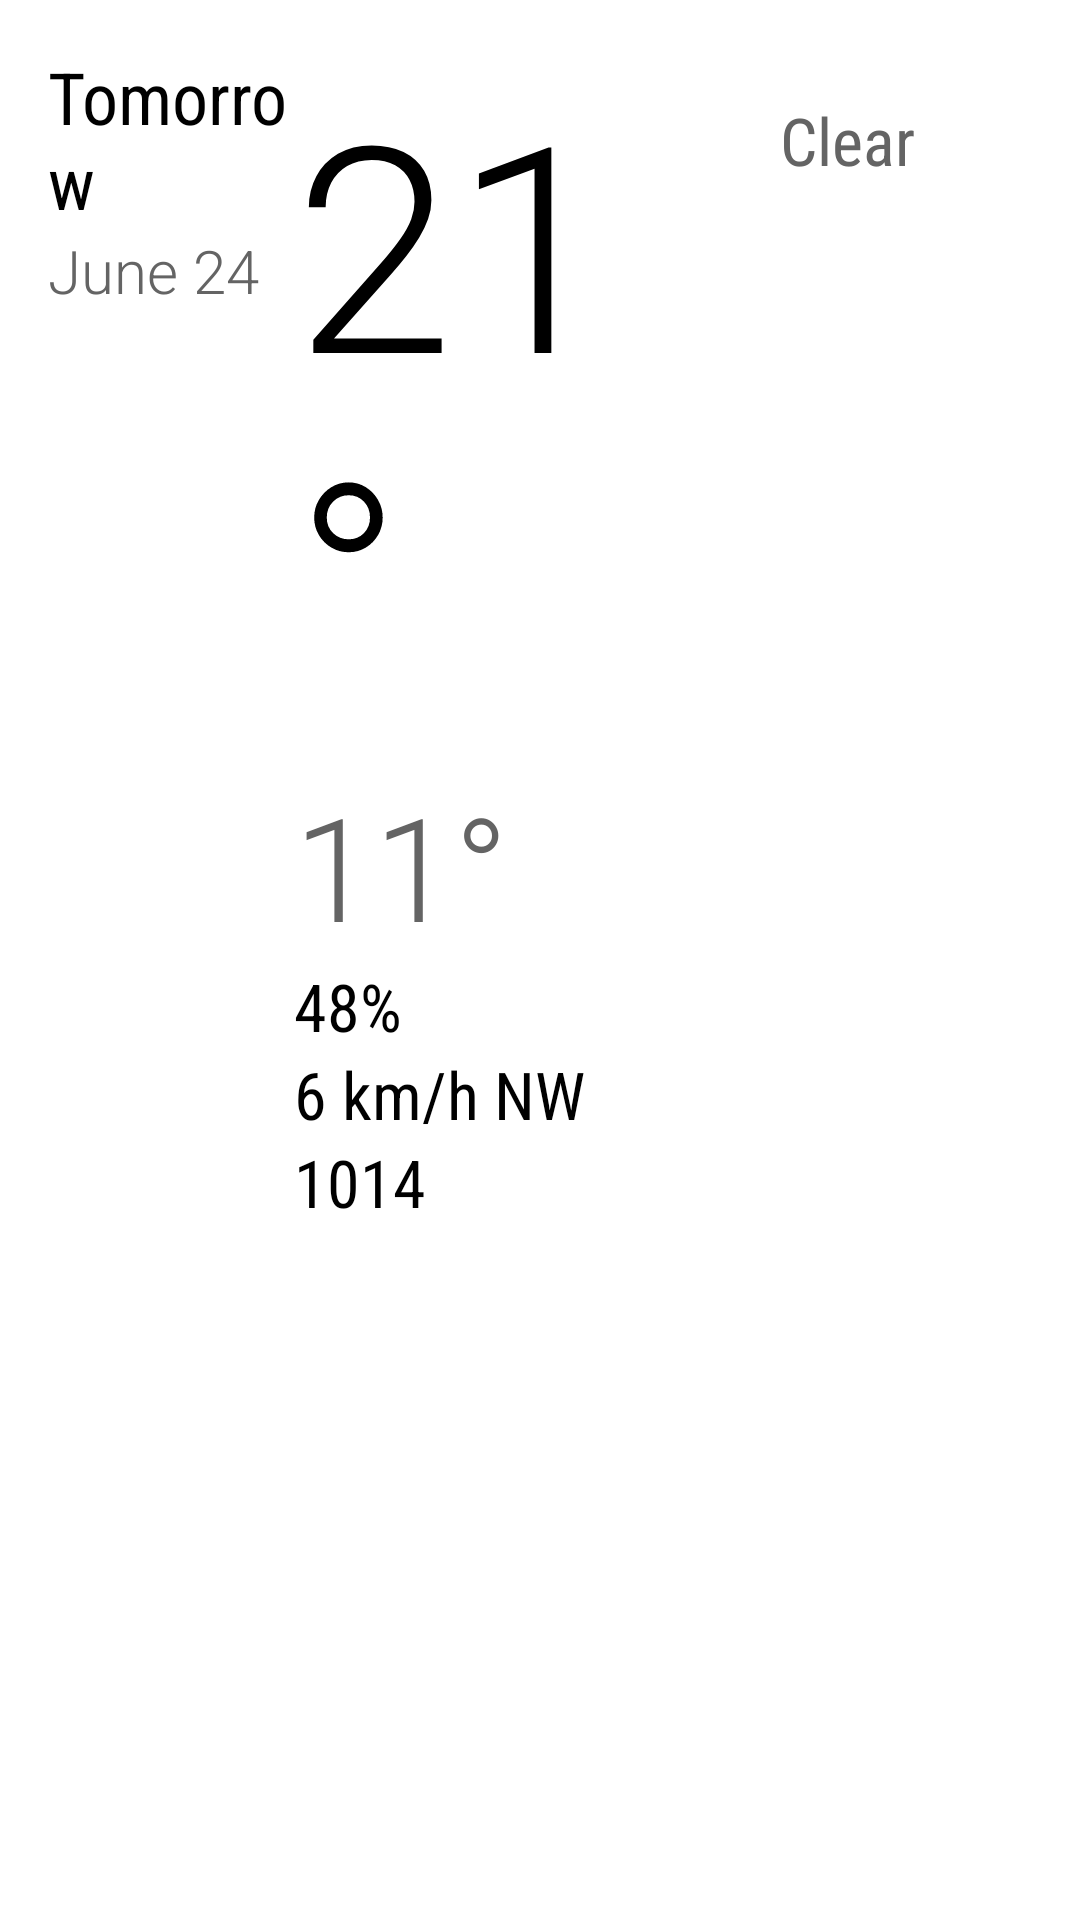

Reconstruct the res/layout file that produces this screen, plus the resources it refers to.
<!-- AndroidManifest.xml: application theme AppTheme -->
<!-- res/layout/fragment_detail_wide.xml -->
<?xml version="1.0" encoding="utf-8"?>
<ScrollView xmlns:android="http://schemas.android.com/apk/res/android"
    android:layout_width="match_parent"
    android:layout_height="match_parent">




        
        <LinearLayout
            android:layout_width="match_parent"
            android:layout_height="wrap_content"
            android:padding="16dp"
            android:orientation="horizontal"
            android:baselineAligned="false">

            <LinearLayout
                android:orientation="vertical"
                android:layout_width="0dp"
                android:layout_height="match_parent"
                android:layout_weight="2">

                

                <TextView
                    android:id="@+id/detail_day_textview"
                    android:layout_width="wrap_content"
                    android:layout_height="wrap_content"
                    android:text="Tomorrow"
                    android:textColor="@android:color/black"
                    android:textSize="24sp"
                    android:fontFamily="sans-serif-condensed"/>

                <TextView
                    android:id="@+id/detail_date_textview"
                    android:layout_width="wrap_content"
                    android:layout_height="wrap_content"
                    android:text="June 24"
                    android:textColor="@color/light_black"
                    android:textSize="20sp"
                    android:fontFamily="sans-serif-light"/>
            </LinearLayout>

            <LinearLayout
                android:layout_width="0dp"
                android:layout_weight="3"
                android:layout_height="match_parent"
                android:orientation="vertical"

                >

                <TextView
                    android:id="@+id/detail_high_textview"
                    android:layout_width="wrap_content"
                    android:layout_height="wrap_content"
                    android:text="21°"
                    android:textColor="@android:color/black"
                    android:textSize="96sp"
                    android:fontFamily="sans-serif-light"/>

                <TextView
                    android:id="@+id/detail_low_textview"
                    android:layout_width="wrap_content"
                    android:layout_height="wrap_content"
                    android:text="11°"
                    android:textColor="@color/light_black"
                    android:textSize="48sp"
                    android:fontFamily="sans-serif-light"/>

                <TextView
                    android:id="@+id/detail_humidity_textview"
                    android:layout_width="match_parent"
                    android:layout_height="wrap_content"
                    android:text="48%"
                    android:textColor="@android:color/black"
                    android:textSize="22sp"
                    android:fontFamily="sans-serif-condensed"/>

                <TextView
                    android:id="@+id/detail_wind_textview"
                    android:layout_width="match_parent"
                    android:layout_height="wrap_content"
                    android:text="6 km/h NW"
                    android:textColor="@android:color/black"
                    android:textSize="22sp"
                    android:fontFamily="sans-serif-condensed"/>

                <TextView
                    android:id="@+id/detail_pressure_textview"
                    android:layout_width="match_parent"
                    android:layout_height="wrap_content"
                    android:text="1014"
                    android:textColor="@android:color/black"
                    android:textSize="22sp"
                    android:fontFamily="sans-serif-condensed"/>

            </LinearLayout>

            
            <LinearLayout
                android:layout_width="0dp"
                android:layout_weight="3"
                android:layout_height="match_parent"
                android:gravity="center_horizontal"
                android:orientation="vertical">

                <ImageView
                    android:id="@+id/detail_icon"
                    android:layout_width="wrap_content"
                    android:layout_height="wrap_content"
                    android:layout_gravity="center_horizontal"/>

                <TextView
                    android:id="@+id/detail_forecast_textview"
                    android:layout_width="wrap_content"
                    android:layout_height="wrap_content"
                    android:text="Clear"
                    android:textColor="@color/light_black"
                    android:textSize="22sp"
                    android:padding="16dp"
                    android:fontFamily="sans-serif-condensed"
                    android:layout_gravity="center_horizontal"/>
            </LinearLayout>

        </LinearLayout>





</ScrollView>
<!-- resources referenced by this layout -->
<resources>
  <color name="light_black">#646464</color>
</resources>
